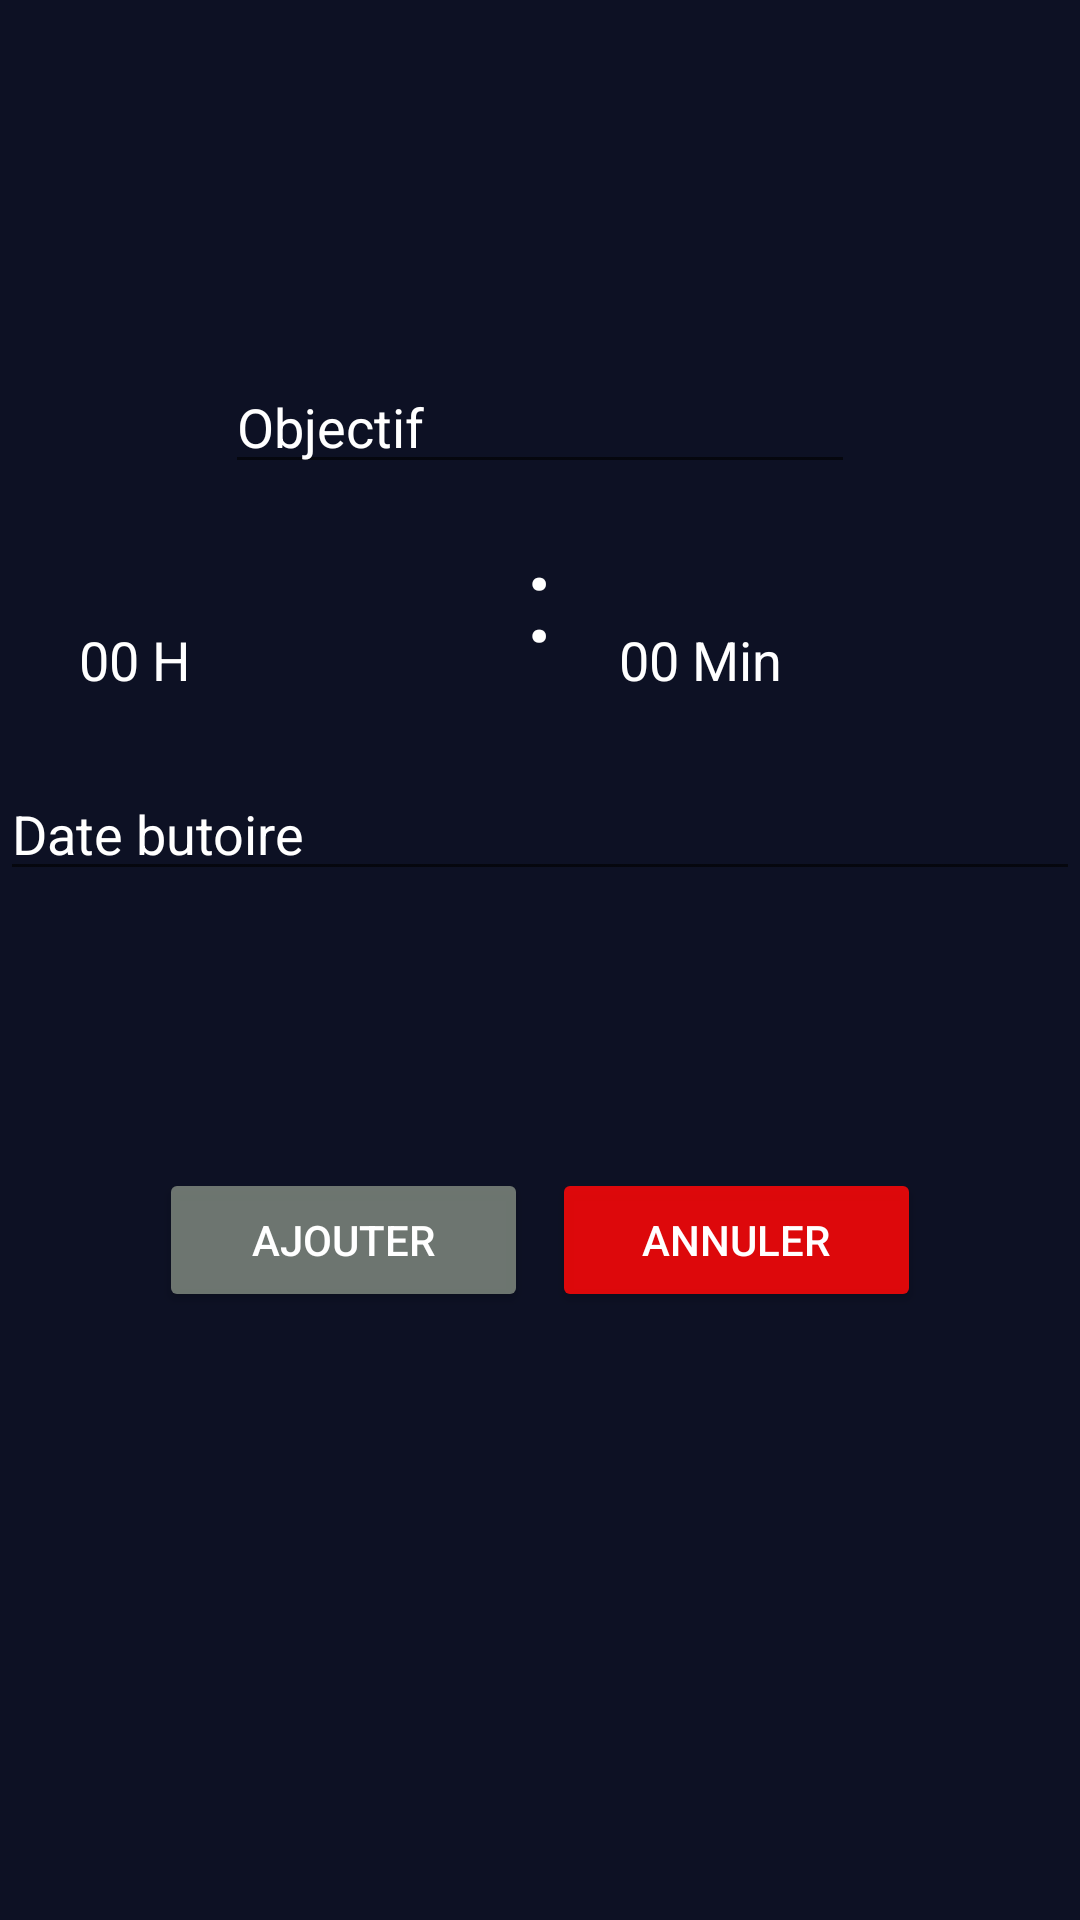

Write the Android layout XML for this screen, with the resource values it uses.
<!-- AndroidManifest.xml: application theme Theme.Chrono -->
<!-- res/layout/add_popup.xml -->
<?xml version="1.0" encoding="utf-8"?>
<androidx.constraintlayout.widget.ConstraintLayout
    xmlns:android="http://schemas.android.com/apk/res/android"
    xmlns:app="http://schemas.android.com/apk/res-auto"
    xmlns:tools="http://schemas.android.com/tools"
    android:layout_width="match_parent"
    android:background="#0d1124"
    android:layout_height="match_parent">


    <LinearLayout

        android:id="@+id/linearLayout"
        android:layout_width="match_parent"
        android:layout_height="wrap_content"
        android:orientation="vertical"
        app:layout_constraintStart_toStartOf="parent"
        app:layout_constraintTop_toTopOf="parent">

        <ImageView
            android:id="@+id/imageView2"
            android:layout_width="100dp"
            android:layout_height="100dp"
            android:layout_gravity="center"
            app:srcCompat="@drawable/ic_save"
            android:layout_marginTop="10dp"/>

        <EditText
            android:id="@+id/objectif"
            android:layout_width="wrap_content"
            android:layout_height="wrap_content"
            android:layout_gravity="center"
            android:ems="10"
            android:layout_marginTop="10dp"
            android:hint="Objectif"
            android:inputType="textPersonName"
            android:textColor="@color/white"
            android:textColorHint="@color/white" />

    <LinearLayout
        android:id="@+id/line_time"
        android:layout_width="match_parent"
        android:layout_height="wrap_content"
        android:orientation="horizontal"
        android:weightSum="4"
        android:gravity="center"
       >
        <EditText
            android:id="@+id/editTextTime"
            android:layout_width="0dp"
            android:layout_height="match_parent"
            android:layout_weight="1.5"
            android:layout_gravity="center"
            android:layout_marginTop="20dp"
            android:ems="10"
            android:hint="00 H"
            android:inputType="datetime"
            android:textColor="@color/white"
            android:textColorHint="@color/white" />
        <TextView
            android:layout_width="0dp"
            android:layout_height="match_parent"
            android:layout_weight="0.5"
            android:gravity="center"
            android:ems="10"
            android:textSize="40dp"
            android:hint=":"
            android:textColor="@color/white"
            android:textColorHint="@color/white" />
        <EditText
            android:id="@+id/editTextTimeMinute"
            android:layout_width="0dp"
            android:layout_height="match_parent"
            android:layout_weight="1.5"
            android:layout_gravity="center"
            android:layout_marginTop="20dp"
            android:ems="10"
            android:hint="00 Min"
            android:inputType="datetime"
            android:textColor="@color/white"
            android:textColorHint="@color/white" />
    </LinearLayout>
        <EditText
            android:id="@+id/date_prevu"
            android:layout_width="match_parent"
            android:layout_height="match_parent"
            android:layout_gravity="center"
            android:layout_marginTop="20dp"
            android:ems="10"
            android:hint="Date butoire"
            android:inputType="date"
            android:textColor="@color/white"
            android:textColorHint="@color/white" />
    </LinearLayout>

    <LinearLayout
        android:layout_width="match_parent"
        android:layout_height="wrap_content"
        android:gravity="center"
        android:orientation="horizontal"
        android:weightSum="5"
        android:layout_marginTop="10dp"
        app:layout_constraintBottom_toBottomOf="parent"
        app:layout_constraintTop_toBottomOf="@+id/linearLayout"
        app:layout_constraintVertical_bias="0.289"
        tools:layout_editor_absoluteX="-16dp">

        <Button
            android:id="@+id/save"
            android:layout_width="wrap_content"
            android:layout_height="wrap_content"
            android:layout_marginRight="4dp"
            android:layout_weight="1"
            android:text="Ajouter"
            android:textColor="@color/white"
            app:backgroundTint="#DD7C857C" />

        <Button
            android:id="@+id/save2"
            android:layout_width="wrap_content"
            android:layout_height="wrap_content"
            android:layout_marginLeft="4dp"
            android:layout_weight="1"
            android:text="Annuler"
            android:textColor="@color/white"
            app:backgroundTint="#DDFD0808" />

    </LinearLayout>
</androidx.constraintlayout.widget.ConstraintLayout>
<!-- resources referenced by this layout -->
<resources>
  <color name="white">#FFFFFFFF</color>
  <style name="Theme.Chrono" parent="Theme.AppCompat.Light.NoActionBar">
          
          <item name="colorPrimary">#04060e</item>
          <item name="colorPrimaryVariant">#04060e</item>
          <item name="colorOnPrimary">@color/white</item>
          
          <item name="colorSecondary">@color/teal_200</item>
          <item name="colorSecondaryVariant">@color/teal_700</item>
          <item name="colorOnSecondary">@color/black</item>
          
          <item name="android:statusBarColor" tools:targetApi="l">?attr/colorPrimaryVariant</item>
          
      </style>
  <color name="teal_200">#FF03DAC5</color>
  <color name="teal_700">#FF018786</color>
  <color name="black">#FF000000</color>
</resources>
